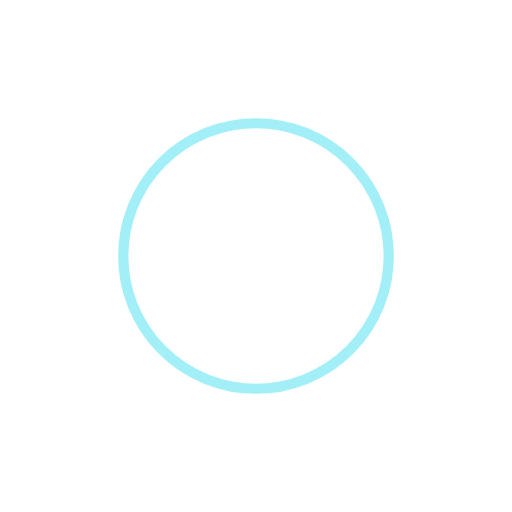
t = 0.00 s
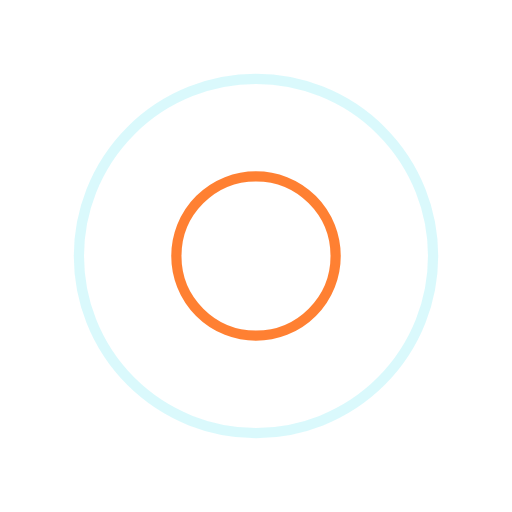
t = 0.25 s
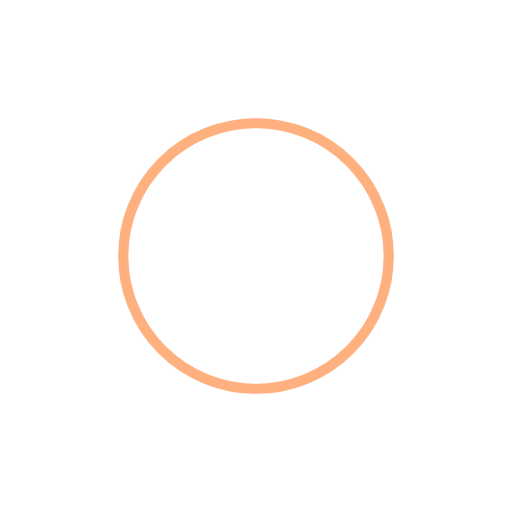
t = 0.50 s
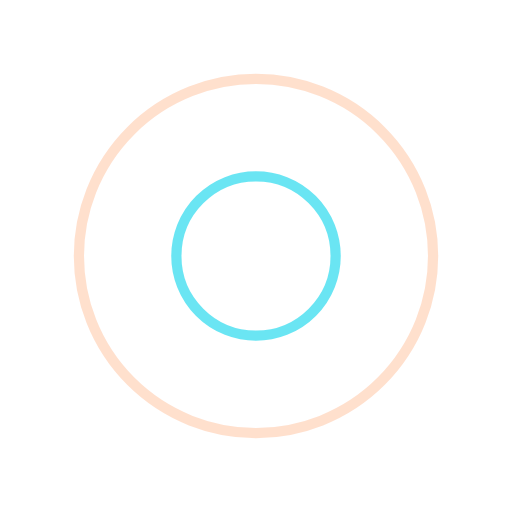
t = 0.75 s

The animated SVG that drew these frames (rendered in a browser with its animation timeline set to each time). Animation: 4 SMIL elements (animate=4); one cycle of 1.00 s, repeats indefinitely.

<svg xmlns="http://www.w3.org/2000/svg" viewBox="0 0 100 100" preserveAspectRatio="xMidYMid" width="200" height="200" style="shape-rendering: auto; display: block; background: transparent;" xmlns:xlink="http://www.w3.org/1999/xlink"><g><circle stroke-width="2" stroke="#ff6200" fill="none" r="0" cy="50" cx="50">
  <animate begin="0s" calcMode="spline" keySplines="0 0.2 0.8 1" keyTimes="0;1" values="0;40" dur="1s" repeatCount="indefinite" attributeName="r"></animate>
  <animate begin="0s" calcMode="spline" keySplines="0.2 0 0.8 1" keyTimes="0;1" values="1;0" dur="1s" repeatCount="indefinite" attributeName="opacity"></animate>
</circle><circle stroke-width="2" stroke="#46dff0" fill="none" r="0" cy="50" cx="50">
  <animate begin="-0.5s" calcMode="spline" keySplines="0 0.2 0.8 1" keyTimes="0;1" values="0;40" dur="1s" repeatCount="indefinite" attributeName="r"></animate>
  <animate begin="-0.5s" calcMode="spline" keySplines="0.2 0 0.8 1" keyTimes="0;1" values="1;0" dur="1s" repeatCount="indefinite" attributeName="opacity"></animate>
</circle><g></g></g><!-- [ldio] generated by https://loading.io --></svg>
